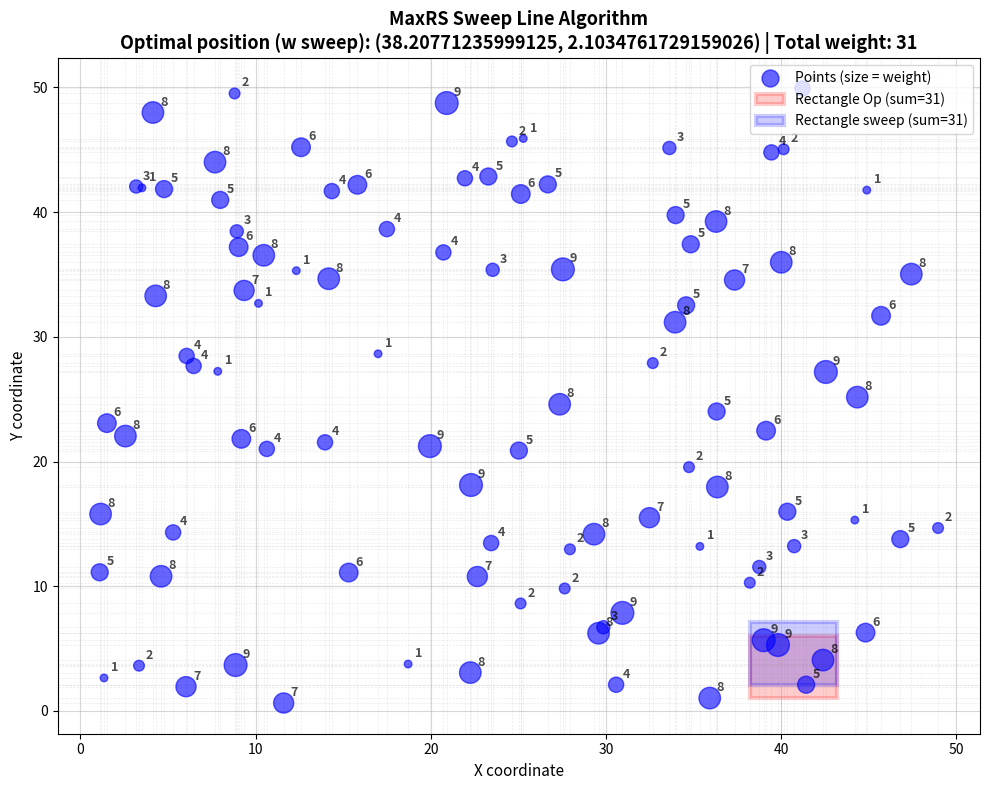

Write the Python code that produced this figure.
import numpy as np
import matplotlib.pyplot as plt
import time

def maxrs(points, rect_w, rect_h, step=1.0):
    """
    Original O(n³) version - checks ALL points for every (x,y) pair.

    Brute force grid scan, moves a rectangle of size (rect_w, rect_h) with step size 'step'

    Args:
        points: list of (x, y, weight)
        rect_w, rect_h: rectangle width and height
        Step: step size for grid scan
    Returns:
        (best_x, best_y, max_sum)
    """
    xs = [p[0] for p in points] # Array for X points
    ys = [p[1] for p in points] # Array for y points
    
    min_x, max_x = min(xs), max(xs)
    min_y, max_y = min(ys), max(ys)
    
    best_sum = -np.inf
    best_pos = None

    # Slides grid using np.arange(min_x, max_x, step) with step size
    # Example: X jumps [min_x, min_x+step, min_x+(2*step), ...]
    for x in np.arange(min_x, max_x, step):

        for y in np.arange(min_y, max_y, step):
            total = sum( 
                w for (px, py, w) in points
                if x <= px <= x + rect_w and y <= py <= y + rect_h
            )
            if total > best_sum: #Redefine grid if new total found during grid scan
                best_sum = total
                best_pos = (x, y)

    return best_pos + (best_sum,)

def maxrs_optimized(points, rect_w, rect_h):
    """
    Original O(n³) version - checks ALL points for every (x,y) pair.

    Slightly optimized grid scan, starts rectangle's left edge at sorted x's

    Args:
        points: list of (x, y, weight)
        rect_w, rect_h: rectangle width and height
    Returns:
        (best_x, best_y, max_sum)
    """
    x_candidates = sorted(set([p[0] for p in points])) # sorted array for X points
    y_candidates = sorted(set([p[1] for p in points])) # Sorted array for Y points
    
    best_sum = -np.inf
    best_pos = None

    # Start left side of grid at x's
    # Example: X jumps [1,5, 6, 8, ...]
    for x in x_candidates: 

        for y in y_candidates: 
            total = sum(
                w for (px, py, w) in points
                if x <= px <= x + rect_w and y <= py <= y + rect_h
            )
            if total > best_sum: #Redefine grid if new total found during grid scan
                best_sum = total
                best_pos = (x, y)

    return best_pos + (best_sum,)


def maxrs_sweepline(points, rect_w, rect_h):
    """
    Sweep line O(n² log n) version.
    
    Key optimization: For each x-position, filter points ONCE,
    then sweep through y-positions checking only filtered points.
    
    Args:
        points: list of (x, y, weight)
        rect_w, rect_h: rectangle width and height
    Returns:
        (best_x, best_y, max_sum)
    """
    if not points:
        return (0, 0, 0)
    
    x_candidates = sorted(set([p[0] for p in points])) # sorted array for X points
    
    best_sum = -np.inf
    best_pos = None
    
    # Start left side of grid at x's
    # Output: X jumps [1,5, 6, 8, ...]
    for x in x_candidates:

        # Filter y points within x-range [x, x+rect_w] 
        # Output: list of (y, weight)
        points_in_x_range = [
            (py, w) for (px, py, w) in points
            if x <= px <= x + rect_w
        ]
        
        if not points_in_x_range:
            continue
        
        # Sort y tuple points (p) by y-coordinate (p[0]) for sweeping
        # Sort syntax: list.sort(key = ???, reverse = ???)
        # points_in_x_range.sort(key=lambda p: p[0])
        y_candidates = sorted(set(p[0] for p in points_in_x_range)) 
        
        # Sweep through y coordinates IN X RANGE bottom-to-top
        for y in y_candidates:
            total = sum(
                w for (py, w) in points_in_x_range
                if y <= py <= y + rect_h
            )
            
            if total > best_sum:
                best_sum = total
                best_pos = (x, y)
    
    return best_pos + (best_sum,)


# Hardcoded Test data, n = 13
# points = [
#     (2, 3, 5),
#     (5, 4, 3),
#     (3, 8, 4),
#     (6, 7, 3),
#     (7, 2, 2),
#     (9, 6, 4),
#     (3, 7, 5),
#     (1, 5, 2),
#     (6, 2, 8),
#     (4, 9, 3),
#     (8, 1, 6),
#     (2, 4, 1),
#     (7, 6, 7)
# ]

# Randomly generated Test data, n = 100
np.random.seed(3)
n = 100
points = [(np.random.uniform(0, 50), 
           np.random.uniform(0, 50), 
           np.random.randint(1, 10)) 
          for _ in range(n)]

rect_w, rect_h = 5, 5

print("="*60)
print("COMPARING BASIC vs OPTIMIZED VS SWEEP LINE")
print("="*60)

print("\n[1] OPTIMIZEED O(n³) VERSION")
start = time.time()
bx1, by1, bs1 = maxrs_optimized(points, rect_w, rect_h)
time1 = time.time() - start
print(f"    Result: ({bx1:.2f}, {by1:.2f}) with sum = {bs1}")
print(f"    Time: {time1*1000:.4f} ms") # Convert to milliseconds

print("\n[2] SWEEP LINE O(n² log n) VERSION")
start = time.time()
bx2, by2, bs2 = maxrs_sweepline(points, rect_w, rect_h)
time2 = time.time() - start
print(f"    Result: ({bx2:.2f}, {by2:.2f}) with sum = {bs2}")
print(f"    Time: {time2*1000:.4f} ms") # Convert to milliseconds

# Verify results match using sum bs1 and bs2
print("\n" + "="*60)
if bs1 == bs2:
    print("✓ Both versions produce the same result!")
    if time1 > time2:
        print(f"✓ Sweep line is {time1/time2:.2f}x faster!")
else:
    print("✗ Results don't match - bug in implementation!")
print("="*60)

# Visualization
fig, ax = plt.subplots(figsize=(10, 8))

ax.scatter([p[0] for p in points], [p[1] for p in points],
           s=[p[2]*30 for p in points], color='blue', alpha=0.6, 
           label='Points (size = weight)', zorder=3)

for i, (x, y, w) in enumerate(points):
    ax.annotate(f'{w}', (x, y), xytext=(5, 5), textcoords='offset points',
                fontsize=9, alpha=0.7, fontweight='bold')

# Show rectangles for both methods
rect = plt.Rectangle((bx1, by1), rect_w, rect_h,
                     edgecolor='red', facecolor='red', 
                     alpha=0.2, lw=3, label=f'Rectangle Op (sum={bs1})')
ax.add_patch(rect)

rect = plt.Rectangle((bx2, by2), rect_w, rect_h,
                     edgecolor='blue', facecolor='blue', 
                     alpha=0.2, lw=3, label=f'Rectangle sweep (sum={bs2})')
ax.add_patch(rect)

# Show candidate grid lines
for x in set(p[0] for p in points):
    ax.axvline(x, color='gray', alpha=0.15, linestyle='--', linewidth=0.5)
for y in set(p[1] for p in points):
    ax.axhline(y, color='gray', alpha=0.15, linestyle='--', linewidth=0.5)

ax.set_title(f"MaxRS Sweep Line Algorithm\n" + 
             f"Optimal position (w sweep): ({bx2}, {by2}) | Total weight: {bs2}",
             fontsize=13, fontweight='bold')

ax.set_xlabel('X coordinate', fontsize=11)
ax.set_ylabel('Y coordinate', fontsize=11)
ax.legend(fontsize=10)
ax.grid(True, alpha=0.5)

plt.tight_layout()
plt.show()